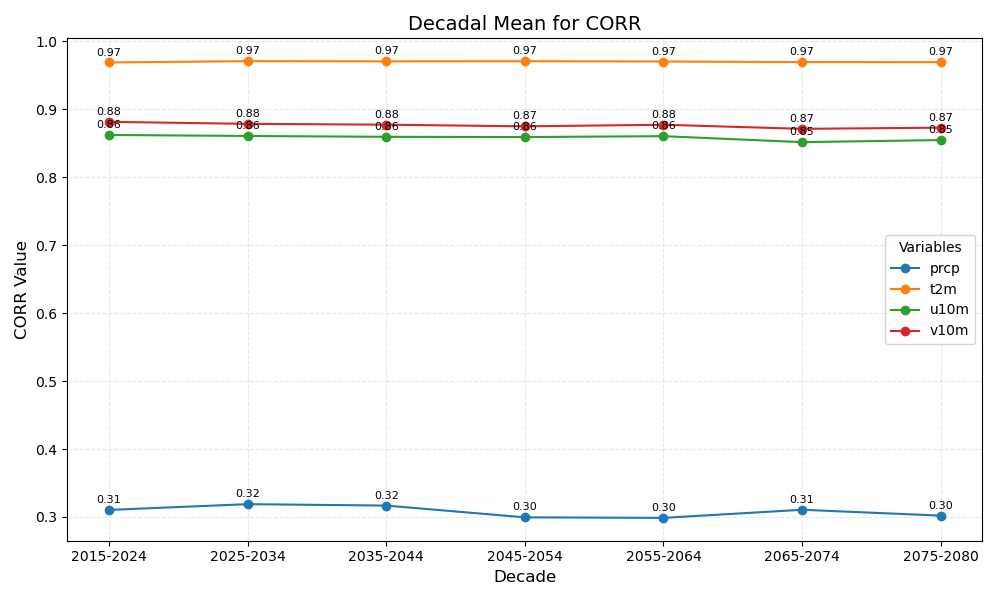

The table this chart was drawn from, first rows:
year_bin	prcp	t2m	u10m	v10m
2015-2024	0.31	0.97	0.86	0.88
2025-2034	0.32	0.97	0.86	0.88
2035-2044	0.32	0.97	0.86	0.88
2045-2054	0.30	0.97	0.86	0.87
2055-2064	0.30	0.97	0.86	0.88
2065-2074	0.31	0.97	0.85	0.87
2075-2080	0.30	0.97	0.85	0.87
